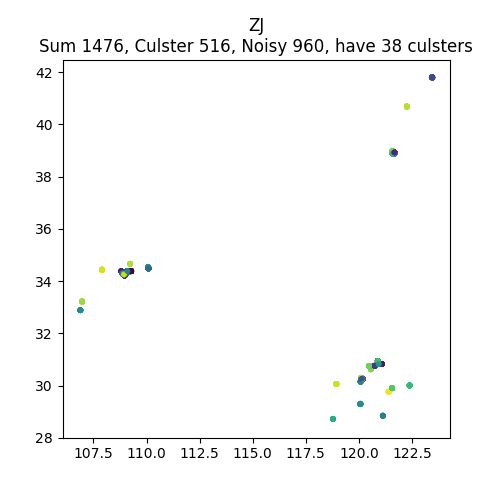

The data file committed next to this chart (first rows):
, lon, lat, clusterId
3786430773, 120.2, 30.25, 0
800111112, 120.2, 30.25, 1
3974677792, 120.2, 30.24, -1
8187790492, 120.1, 30.25, -1
3786994484, 120.2, 30.25, 0
10260321596, 120.1, 30.25, 2
3974622162, 120.2, 30.24, -1
244940056, 120.7, 30.76, -1
11780521063, 120, 30.15, -1
2073372777, 121.5, 29.89, -1
13511579333, 121.1, 30.83, 3
5631151797, 121.6, 29.88, -1
8014884682, 120.9, 30.95, 4
3786933310, 120.2, 30.25, 0
281453345, 120.2, 30.26, 5
1594832592, 120.2, 30.25, -1
281451850, 120.2, 30.26, 5
4503352854, 120.1, 30.23, -1
2112887602, 120.3, 29.14, -1
7298277320, 120.7, 30.76, 6
5598140764, 120.2, 30.26, -1
431019694, 120.1, 30.25, 7
4959722778, 120.1, 30.25, 8
5395030503, 120.4, 30.23, -1
6874498333, 120.1, 30.23, -1
8333547706, 121.5, 29.83, -1
2138085682, 120.2, 30.25, -1
4742912516, 120.1, 30.24, -1
307504516, 120.1, 30.26, 9
299117564, 121.1, 27.47, -1
2971011941, 120.2, 30.27, 10
2112580934, 120.3, 29.14, -1
8012225027, 122.4, 29.98, -1
3034269592, 120.2, 30.25, 0
2716435034, 120.7, 30.76, -1
431009657, 120.1, 30.25, 7
493412033, 120.1, 30.25, 11
6090918811, 120.5, 30.75, 12
4760109102, 120.1, 30.15, -1
6119961843, 120.1, 30.25, 13
6818067242, 120.1, 30.17, -1
3530526514, 120.1, 30.23, -1
9849872825, 119.1, 30.26, -1
3061990667, 120.2, 30.26, -1
5044539738, 120.1, 30.23, -1
4143394024, 122.4, 30, -1
2581766611, 120.2, 30.25, -1
3911407839, 120.1, 30.27, -1
1584615057, 122.4, 30, -1
5158613314, 120.2, 30.26, -1
6699523309, 120.5, 30.75, -1
3362922454, 120.2, 30.24, -1
4987751293, 120.2, 30.24, -1
4742252317, 120.1, 30.24, -1
6119760449, 120.1, 30.25, 13
6048927939, 120.6, 30.66, -1
2970846343, 120.2, 30.27, 10
7715680636, 120.9, 30.95, 4
8760005335, 121.6, 29.87, -1
5942782677, 120.1, 30.24, 14
... 1,416 more rows
